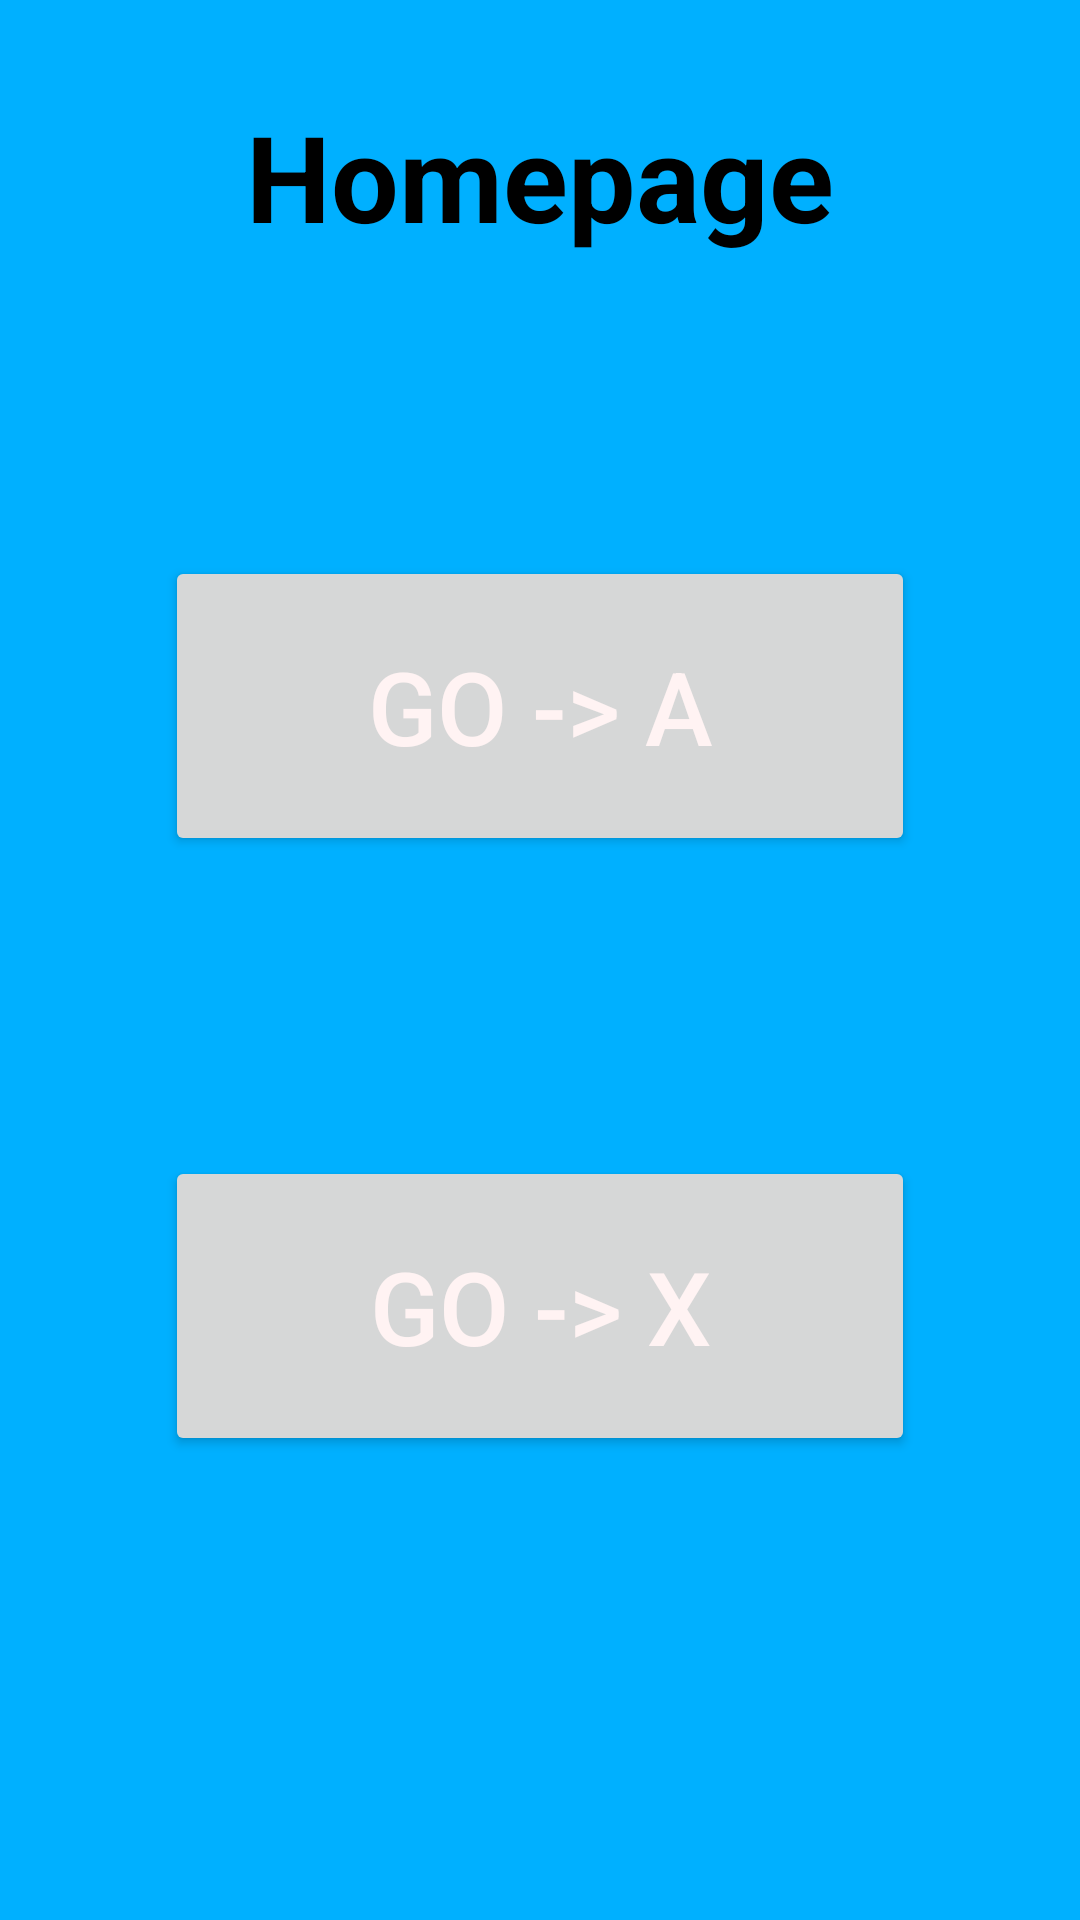

Layout XML and referenced resources for this Android screen:
<!-- AndroidManifest.xml: application theme Theme.HomeworkWithFragment -->
<!-- res/layout/fragment_homepage.xml -->
<?xml version="1.0" encoding="utf-8"?>
<androidx.constraintlayout.widget.ConstraintLayout xmlns:android="http://schemas.android.com/apk/res/android"
    xmlns:app="http://schemas.android.com/apk/res-auto"
    xmlns:tools="http://schemas.android.com/tools"
    android:layout_width="match_parent"
    android:layout_height="match_parent"
    android:background="#00B0FF"
    tools:context=".HomepageFragment">

    <TextView
        android:id="@+id/textView"
        android:layout_width="wrap_content"
        android:layout_height="wrap_content"
        android:layout_marginTop="32dp"
        android:text="@string/homepage"
        android:textColor="@color/black"
        android:textSize="40sp"
        android:textStyle="bold"
        app:layout_constraintEnd_toEndOf="parent"
        app:layout_constraintHorizontal_bias="0.5"
        app:layout_constraintStart_toStartOf="parent"
        app:layout_constraintTop_toTopOf="parent" />

    <Button
        android:id="@+id/buttonGoA"
        android:layout_width="250dp"
        android:layout_height="100dp"
        android:layout_marginTop="100dp"
        android:text="@string/go_a"
        android:textColor="@color/buttonTextColor"
        android:textSize="34sp"
        app:layout_constraintEnd_toEndOf="parent"
        app:layout_constraintHorizontal_bias="0.5"
        app:layout_constraintStart_toStartOf="parent"
        app:layout_constraintTop_toBottomOf="@+id/textView" />

    <Button
        android:id="@+id/buttonGoX"
        android:layout_width="250dp"
        android:layout_height="100dp"
        android:layout_marginTop="100dp"
        android:text="@string/go_x"
        android:textColor="@color/buttonTextColor"
        android:textSize="34sp"
        app:layout_constraintEnd_toEndOf="parent"
        app:layout_constraintHorizontal_bias="0.5"
        app:layout_constraintStart_toStartOf="parent"
        app:layout_constraintTop_toBottomOf="@+id/buttonGoA" />
</androidx.constraintlayout.widget.ConstraintLayout>
<!-- resources referenced by this layout -->
<resources>
  <color name="black">#FF000000</color>
  <color name="buttonTextColor">#FFF3F3</color>
  <string name="go_a">Go -&gt; A</string>
  <string name="go_x">Go -&gt; X</string>
  <string name="homepage">Homepage</string>
  <style name="Theme.HomeworkWithFragment" parent="Theme.MaterialComponents.DayNight.DarkActionBar">
          
          <item name="colorPrimary">@color/purple_500</item>
          <item name="colorPrimaryVariant">@color/purple_700</item>
          <item name="colorOnPrimary">@color/white</item>
          
          <item name="colorSecondary">@color/teal_200</item>
          <item name="colorSecondaryVariant">@color/teal_700</item>
          <item name="colorOnSecondary">@color/black</item>
          
          <item name="android:statusBarColor" tools:targetApi="l">?attr/colorPrimaryVariant</item>
          
          <item name="windowActionBar">false</item>
          <item name="windowNoTitle">true</item>
      </style>
  <color name="purple_500">#FF6200EE</color>
  <color name="purple_700">#FF3700B3</color>
  <color name="white">#FFFFFFFF</color>
  <color name="teal_200">#FF03DAC5</color>
  <color name="teal_700">#FF018786</color>
</resources>
